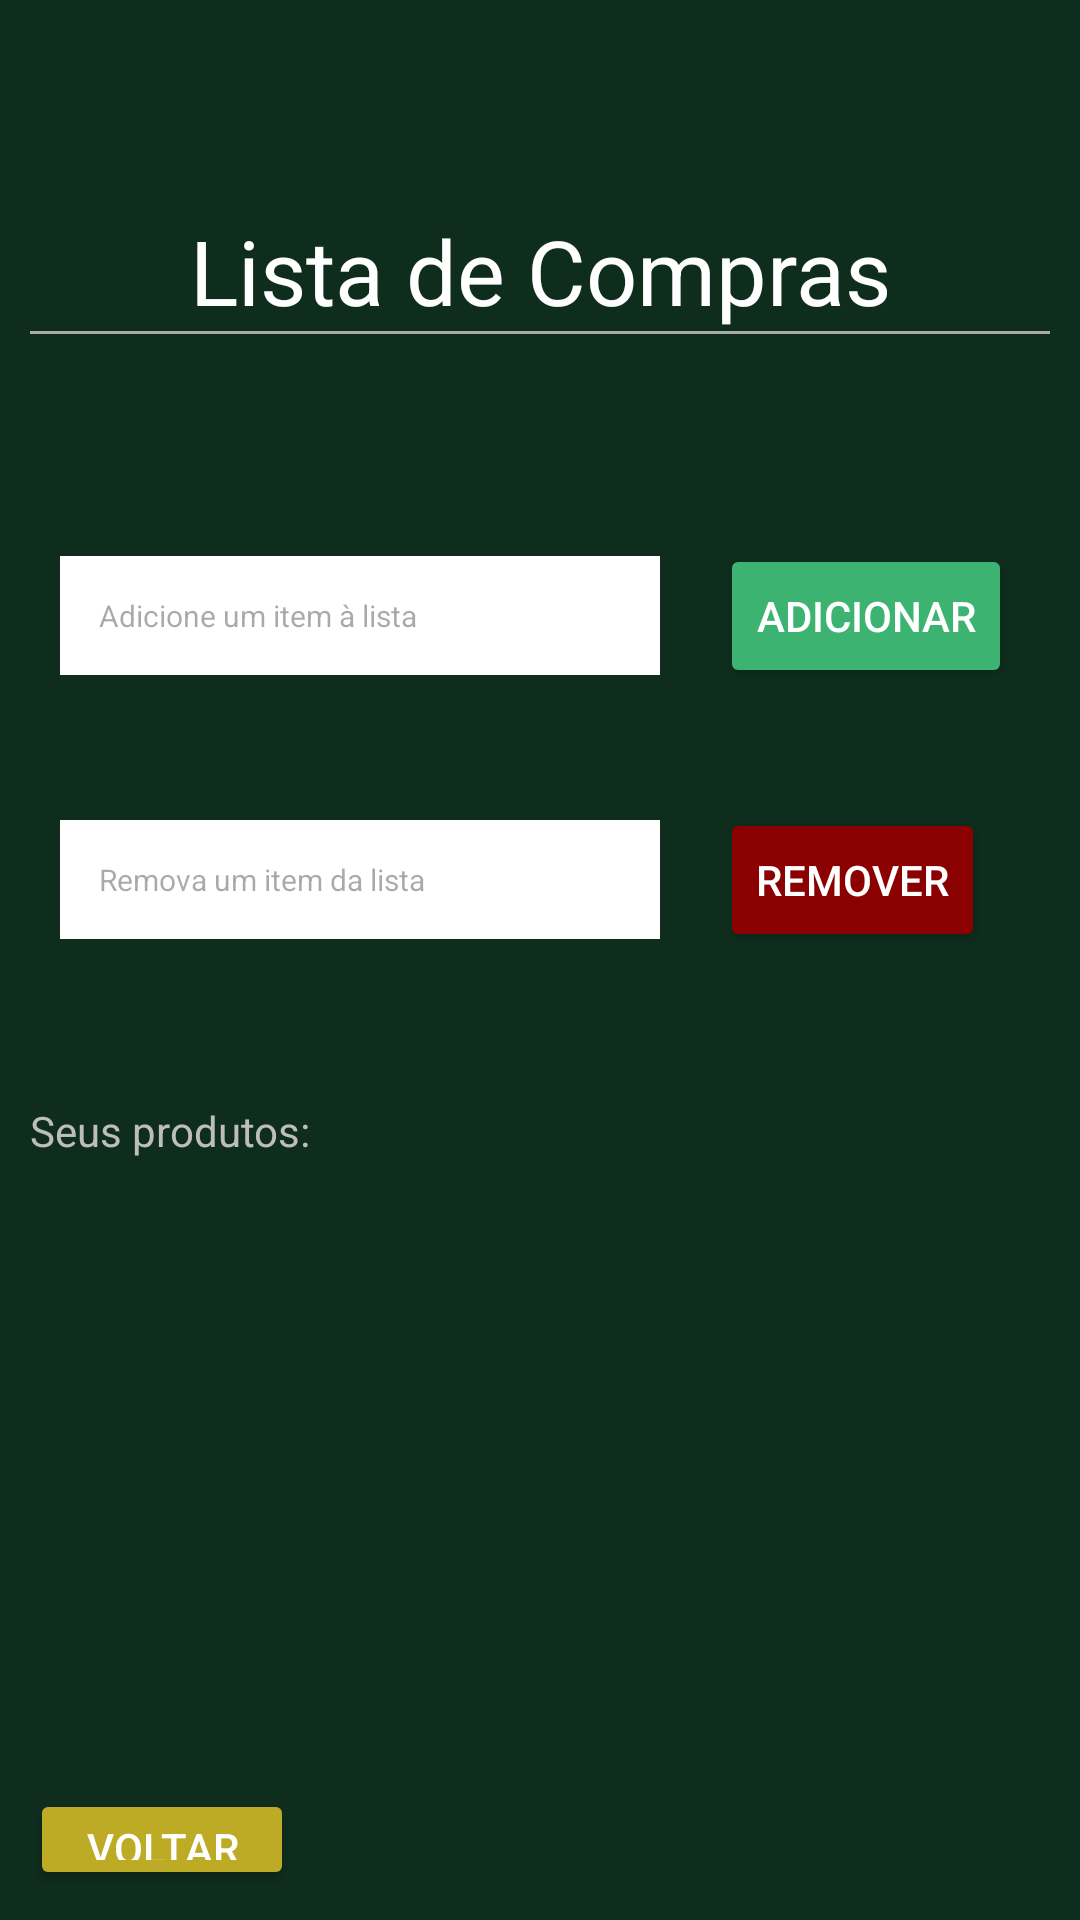

Here is an Android app screen rendered from its layout file. Give the layout XML and the strings, colors and styles it references.
<!-- AndroidManifest.xml: application theme Theme.TP_ListaCompras_danielcaseiro -->
<!-- res/layout/activity_main.xml -->
<?xml version="1.0" encoding="utf-8"?>
<LinearLayout xmlns:android="http://schemas.android.com/apk/res/android"
    xmlns:app="http://schemas.android.com/apk/res-auto"
    xmlns:tools="http://schemas.android.com/tools"
    android:id="@+id/main"
    android:layout_width="match_parent"
    android:layout_height="match_parent"
    tools:context=".MainActivity"
    android:orientation="vertical"
    android:background="@color/cesae_backgroundColor_green"
    android:padding="10dp"
    >

    
        <TextView
            android:id="@+id/text_titulo"
            android:layout_width="match_parent"
            android:layout_height="wrap_content"
            android:textColor="@color/white"
            android:text="Lista de Compras"
            android:textSize="30dp"
            android:gravity="center"
            android:layout_marginTop="60dp"
            />

    
    <LinearLayout
        android:id="@+id/layout_divisoria"
        android:layout_width="match_parent"
        android:layout_height="1dp"
        android:orientation="horizontal"
        android:background="@android:color/darker_gray"
        android:layout_marginBottom="60dp"
        />


        
        <LinearLayout
            android:id="@+id/layout_adicionar"
            android:layout_width="wrap_content"
            android:layout_height="wrap_content"
            android:orientation="horizontal"
            android:gravity="center"
            android:layout_marginBottom="20dp"
            >


            <EditText
                android:id="@+id/edit_adicionar"
                android:layout_width="0dp"
                android:layout_height="wrap_content"
                android:layout_margin="10dp"
                android:layout_weight="1"
                android:background="@color/white"
                android:hint="Adicione um item à lista"
                android:textSize="10dp"
                android:minWidth="200dp"
                android:textColor="@color/black"
                android:padding="13dp"
                />

            <Button
                android:id="@+id/button_adicionar"
                android:layout_width="wrap_content"
                android:layout_height="wrap_content"
                android:textColor="@color/white"
                android:text="Adicionar"
                android:backgroundTint="@color/cesae_accentColor_green"
                app:cornerRadius="0dp"
                android:layout_margin="10dp"
                />

        </LinearLayout> 

    
    <LinearLayout
        android:id="@+id/layout_remover"
        android:layout_width="wrap_content"
        android:layout_height="wrap_content"
        android:orientation="horizontal"
        android:gravity="center"
        android:layout_marginBottom="20dp"
        >


        <EditText
            android:id="@+id/edit_remover"
            android:layout_width="0dp"
            android:layout_height="wrap_content"
            android:layout_margin="10dp"
            android:layout_weight="1"
            android:background="@color/white"
            android:hint="Remova um item da lista"
            android:textSize="10dp"
            android:minWidth="200dp"
            android:textColor="@color/black"
            android:padding="13dp"
            />

        <Button
            android:id="@+id/button_remover"
            android:layout_width="wrap_content"
            android:layout_height="wrap_content"
            android:textColor="@color/white"
            android:text="Remover"
            android:backgroundTint="@color/cesae_backgroundColor_red"
            app:cornerRadius="0dp"
            android:layout_margin="10dp"
            />


    </LinearLayout> 


<TextView
    android:id="@+id/text_cabecalho_lista"
    android:layout_width="match_parent"
    android:layout_height="wrap_content"
    android:textColor="@color/lightGray"
    android:text="Seus produtos: "
    android:layout_marginTop="20dp"
    android:layout_marginBottom="20dp"
    />

    

    <LinearLayout
        android:layout_width="match_parent"
        android:layout_height="wrap_content"
        android:background="@color/white"
        android:layout_margin="20dp"
        >

        <ListView
            android:id="@+id/list_produtos"
            android:layout_width="match_parent"
            android:layout_height="match_parent"
            android:cacheColorHint="@color/white" />

    </LinearLayout> 


    
        <Button
            android:id="@+id/button_voltar"
            android:layout_width="wrap_content"
            android:layout_height="wrap_content"
            android:text="Voltar"
            android:textColor="@color/white"
            android:backgroundTint="@color/cesae_backgroundColor_yellow"
            android:layout_marginTop="150dp"
            />





</LinearLayout>
<!-- resources referenced by this layout -->
<resources>
  <color name="black">#FF000000</color>
  <color name="cesae_accentColor_green">#3CB371</color>
  <color name="cesae_backgroundColor_green">#0E2D1D</color>
  <color name="cesae_backgroundColor_red">#8B0000</color>
  <color name="cesae_backgroundColor_yellow">#BDAB25</color>
  <color name="lightGray">#BDBDBD</color>
  <color name="white">#FFFFFFFF</color>
  <style name="Theme.TP_ListaCompras_danielcaseiro" parent="Base.Theme.TP_ListaCompras_danielcaseiro" />
  <style name="Base.Theme.TP_ListaCompras_danielcaseiro" parent="Theme.Material3.DayNight.NoActionBar">
          
          
      </style>
</resources>
